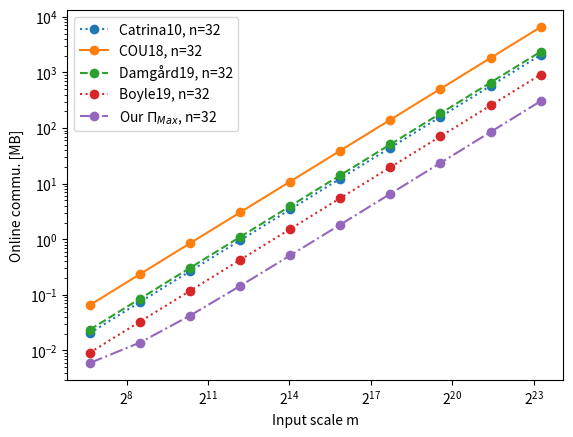

Write the Python code that produced this figure.
import matplotlib.pyplot as plt
import numpy as np

def max1commuFunc(n):
	return 3*(n**2) -n

# Define the range of x values
x = np.logspace(np.log10(100),np.log10(10000000),num=10)

shape = (10,)

# Define the linear equations

# Note: COU18 online rounds counts the addtion of each secure comparison cost, 
# along with B2A round, one more round for two multiplication
y1 = x*(622+1+2*32)/1024**2

# Note: Damgaard19 online rounds counts the addtion of each secure comparison cost, 
# along with one more round for two multiplication
y2 = x*(6*32-8+2*32)/1024**2
y3 = x*(3*32)/1024**2
y4 = (x*32+max1commuFunc(32))/1024**2

y33 = x*(3*(32+40))/1024**2



# Plotting the lines with different line styles and markers
plt.plot(x, y33, linestyle=':', marker='o', label='Catrina10, n=32')
plt.plot(x, y1, linestyle='-', marker='o', label='COU18, n=32')
plt.plot(x, y2, linestyle='--', marker='o', label='Damgård19, n=32')
plt.plot(x, y3, linestyle=':', marker='o', label='Boyle19, n=32')
plt.plot(x, y4, linestyle='-.', marker='o', label='Our $\Pi_{Max}$, n=32')


# plt.xscale('log')
plt.yscale('log')

plt.xscale('log',base=2)


# Adding a legend to differentiate the lines
plt.legend(loc='upper left')

# Adding titles and labels
# plt.title('Concrete rounds')
plt.xlabel('Input scale m')
plt.ylabel('Online commu. [MB]')

# Show the plot
plt.show()